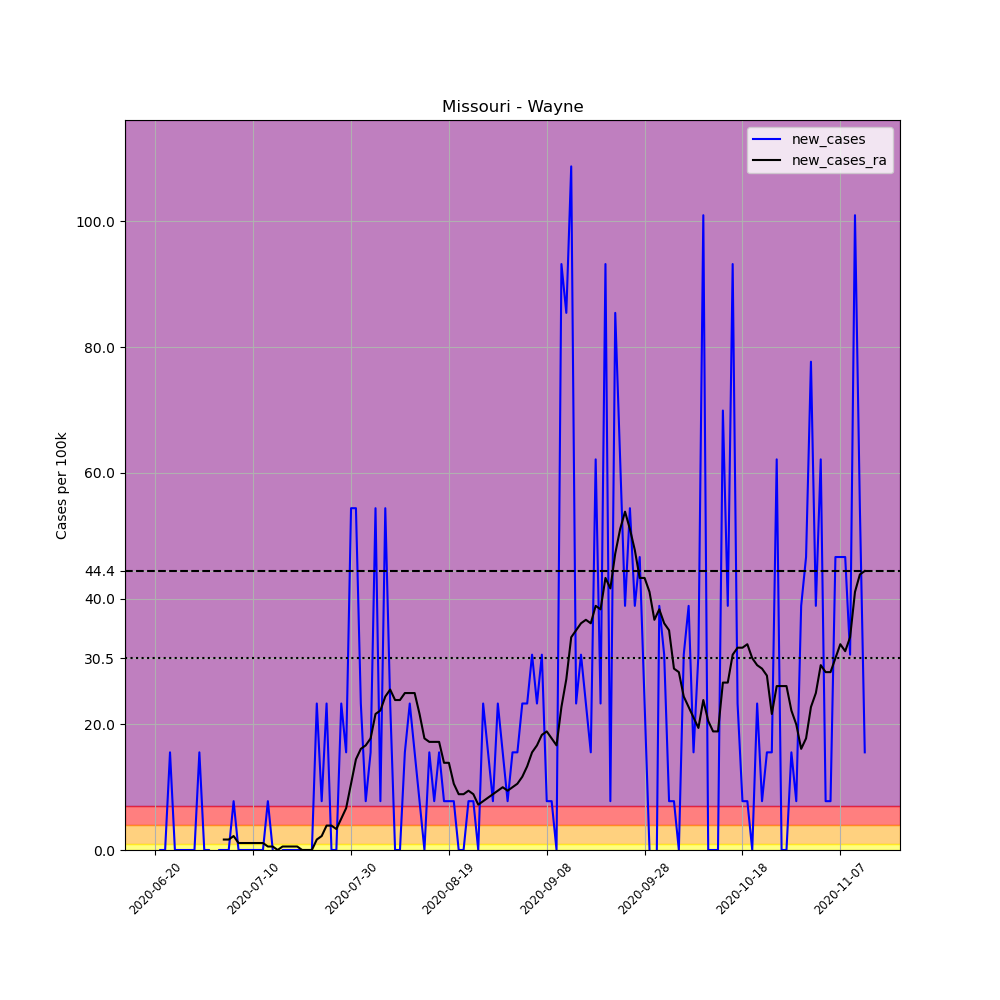

Source data for this figure (header and first rows):
, date, county, state, fips, cases, deaths, COUNTY, STNAME, CTYNAME, POPESTIMATE2019, per_100k, new_cases, new_cases_ra
688692, 2020-06-20, Wayne, Missouri, 29223, 1, 0, 223, Missouri, Wayne, 12873, 7.768, , 
688693, 2020-06-21, Wayne, Missouri, 29223, 1, 0, 223, Missouri, Wayne, 12873, 7.768, 0.0, 
688694, 2020-06-22, Wayne, Missouri, 29223, 1, 0, 223, Missouri, Wayne, 12873, 7.768, 0.0, 
688695, 2020-06-23, Wayne, Missouri, 29223, 3, 0, 223, Missouri, Wayne, 12873, 23.3, 15.54, 
688696, 2020-06-24, Wayne, Missouri, 29223, 3, 0, 223, Missouri, Wayne, 12873, 23.3, 0.0, 
688697, 2020-06-25, Wayne, Missouri, 29223, 3, 0, 223, Missouri, Wayne, 12873, 23.3, 0.0, 
688698, 2020-06-26, Wayne, Missouri, 29223, 3, 0, 223, Missouri, Wayne, 12873, 23.3, 0.0, 
688699, 2020-06-27, Wayne, Missouri, 29223, 3, 0, 223, Missouri, Wayne, 12873, 23.3, 0.0, 
688700, 2020-06-28, Wayne, Missouri, 29223, 3, 0, 223, Missouri, Wayne, 12873, 23.3, 0.0, 
688701, 2020-06-29, Wayne, Missouri, 29223, 5, 0, 223, Missouri, Wayne, 12873, 38.84, 15.54, 
688702, 2020-06-30, Wayne, Missouri, 29223, 5, 0, 223, Missouri, Wayne, 12873, 38.84, 0.0, 
688703, 2020-07-01, Wayne, Missouri, 29223, 5, 0, 223, Missouri, Wayne, 12873, 38.84, 0.0, 
688704, 2020-07-02, Wayne, Missouri, 29223, 4, 0, 223, Missouri, Wayne, 12873, 31.07, -7.768, 
688705, 2020-07-03, Wayne, Missouri, 29223, 4, 0, 223, Missouri, Wayne, 12873, 31.07, 0.0, 
688706, 2020-07-04, Wayne, Missouri, 29223, 4, 0, 223, Missouri, Wayne, 12873, 31.07, 0.0, 1.665
688707, 2020-07-05, Wayne, Missouri, 29223, 4, 0, 223, Missouri, Wayne, 12873, 31.07, 0.0, 1.665
688708, 2020-07-06, Wayne, Missouri, 29223, 5, 0, 223, Missouri, Wayne, 12873, 38.84, 7.768, 2.219
688709, 2020-07-07, Wayne, Missouri, 29223, 5, 0, 223, Missouri, Wayne, 12873, 38.84, 0.0, 1.11
688710, 2020-07-08, Wayne, Missouri, 29223, 5, 0, 223, Missouri, Wayne, 12873, 38.84, 0.0, 1.11
688711, 2020-07-09, Wayne, Missouri, 29223, 5, 0, 223, Missouri, Wayne, 12873, 38.84, 0.0, 1.11
688712, 2020-07-10, Wayne, Missouri, 29223, 5, 0, 223, Missouri, Wayne, 12873, 38.84, 0.0, 1.11
688713, 2020-07-11, Wayne, Missouri, 29223, 5, 0, 223, Missouri, Wayne, 12873, 38.84, 0.0, 1.11
688714, 2020-07-12, Wayne, Missouri, 29223, 5, 0, 223, Missouri, Wayne, 12873, 38.84, 0.0, 1.11
688715, 2020-07-13, Wayne, Missouri, 29223, 6, 0, 223, Missouri, Wayne, 12873, 46.61, 7.768, 0.5549
688716, 2020-07-14, Wayne, Missouri, 29223, 6, 0, 223, Missouri, Wayne, 12873, 46.61, 0.0, 0.5549
688717, 2020-07-15, Wayne, Missouri, 29223, 5, 0, 223, Missouri, Wayne, 12873, 38.84, -7.768, 0.0
688718, 2020-07-16, Wayne, Missouri, 29223, 5, 0, 223, Missouri, Wayne, 12873, 38.84, 0.0, 0.5549
688719, 2020-07-17, Wayne, Missouri, 29223, 5, 0, 223, Missouri, Wayne, 12873, 38.84, 0.0, 0.5549
688720, 2020-07-18, Wayne, Missouri, 29223, 5, 0, 223, Missouri, Wayne, 12873, 38.84, 0.0, 0.5549
688721, 2020-07-19, Wayne, Missouri, 29223, 5, 0, 223, Missouri, Wayne, 12873, 38.84, 0.0, 0.5549
688722, 2020-07-20, Wayne, Missouri, 29223, 5, 0, 223, Missouri, Wayne, 12873, 38.84, 0.0, 0.0
688723, 2020-07-21, Wayne, Missouri, 29223, 5, 0, 223, Missouri, Wayne, 12873, 38.84, 0.0, 0.0
688724, 2020-07-22, Wayne, Missouri, 29223, 5, 0, 223, Missouri, Wayne, 12873, 38.84, 0.0, 0.0
688725, 2020-07-23, Wayne, Missouri, 29223, 8, 0, 223, Missouri, Wayne, 12873, 62.15, 23.3, 1.665
688726, 2020-07-24, Wayne, Missouri, 29223, 9, 0, 223, Missouri, Wayne, 12873, 69.91, 7.768, 2.219
688727, 2020-07-25, Wayne, Missouri, 29223, 12, 0, 223, Missouri, Wayne, 12873, 93.22, 23.3, 3.884
688728, 2020-07-26, Wayne, Missouri, 29223, 12, 0, 223, Missouri, Wayne, 12873, 93.22, 0.0, 3.884
688729, 2020-07-27, Wayne, Missouri, 29223, 12, 0, 223, Missouri, Wayne, 12873, 93.22, 0.0, 3.329
688730, 2020-07-28, Wayne, Missouri, 29223, 15, 0, 223, Missouri, Wayne, 12873, 116.5, 23.3, 4.994
688731, 2020-07-29, Wayne, Missouri, 29223, 17, 0, 223, Missouri, Wayne, 12873, 132.1, 15.54, 6.658
688732, 2020-07-30, Wayne, Missouri, 29223, 24, 0, 223, Missouri, Wayne, 12873, 186.4, 54.38, 10.54
688733, 2020-07-31, Wayne, Missouri, 29223, 31, 0, 223, Missouri, Wayne, 12873, 240.8, 54.38, 14.43
688734, 2020-08-01, Wayne, Missouri, 29223, 34, 0, 223, Missouri, Wayne, 12873, 264.1, 23.3, 16.09
688735, 2020-08-02, Wayne, Missouri, 29223, 35, 0, 223, Missouri, Wayne, 12873, 271.9, 7.768, 16.65
688736, 2020-08-03, Wayne, Missouri, 29223, 37, 0, 223, Missouri, Wayne, 12873, 287.4, 15.54, 17.76
688737, 2020-08-04, Wayne, Missouri, 29223, 44, 0, 223, Missouri, Wayne, 12873, 341.8, 54.38, 21.64
688738, 2020-08-05, Wayne, Missouri, 29223, 45, 0, 223, Missouri, Wayne, 12873, 349.6, 7.768, 22.19
688739, 2020-08-06, Wayne, Missouri, 29223, 52, 0, 223, Missouri, Wayne, 12873, 403.9, 54.38, 24.41
688740, 2020-08-07, Wayne, Missouri, 29223, 55, 0, 223, Missouri, Wayne, 12873, 427.3, 23.3, 25.52
688741, 2020-08-08, Wayne, Missouri, 29223, 55, 0, 223, Missouri, Wayne, 12873, 427.3, 0.0, 23.86
688742, 2020-08-09, Wayne, Missouri, 29223, 55, 0, 223, Missouri, Wayne, 12873, 427.3, 0.0, 23.86
688743, 2020-08-10, Wayne, Missouri, 29223, 57, 0, 223, Missouri, Wayne, 12873, 442.8, 15.54, 24.97
688744, 2020-08-11, Wayne, Missouri, 29223, 60, 0, 223, Missouri, Wayne, 12873, 466.1, 23.3, 24.97
688745, 2020-08-12, Wayne, Missouri, 29223, 62, 0, 223, Missouri, Wayne, 12873, 481.6, 15.54, 24.97
688746, 2020-08-13, Wayne, Missouri, 29223, 63, 0, 223, Missouri, Wayne, 12873, 489.4, 7.768, 21.64
688747, 2020-08-14, Wayne, Missouri, 29223, 63, 0, 223, Missouri, Wayne, 12873, 489.4, 0.0, 17.76
688748, 2020-08-15, Wayne, Missouri, 29223, 65, 0, 223, Missouri, Wayne, 12873, 504.9, 15.54, 17.2
688749, 2020-08-16, Wayne, Missouri, 29223, 66, 0, 223, Missouri, Wayne, 12873, 512.7, 7.768, 17.2
688750, 2020-08-17, Wayne, Missouri, 29223, 68, 0, 223, Missouri, Wayne, 12873, 528.2, 15.54, 17.2
688751, 2020-08-18, Wayne, Missouri, 29223, 69, 0, 223, Missouri, Wayne, 12873, 536, 7.768, 13.87
... 86 more rows
